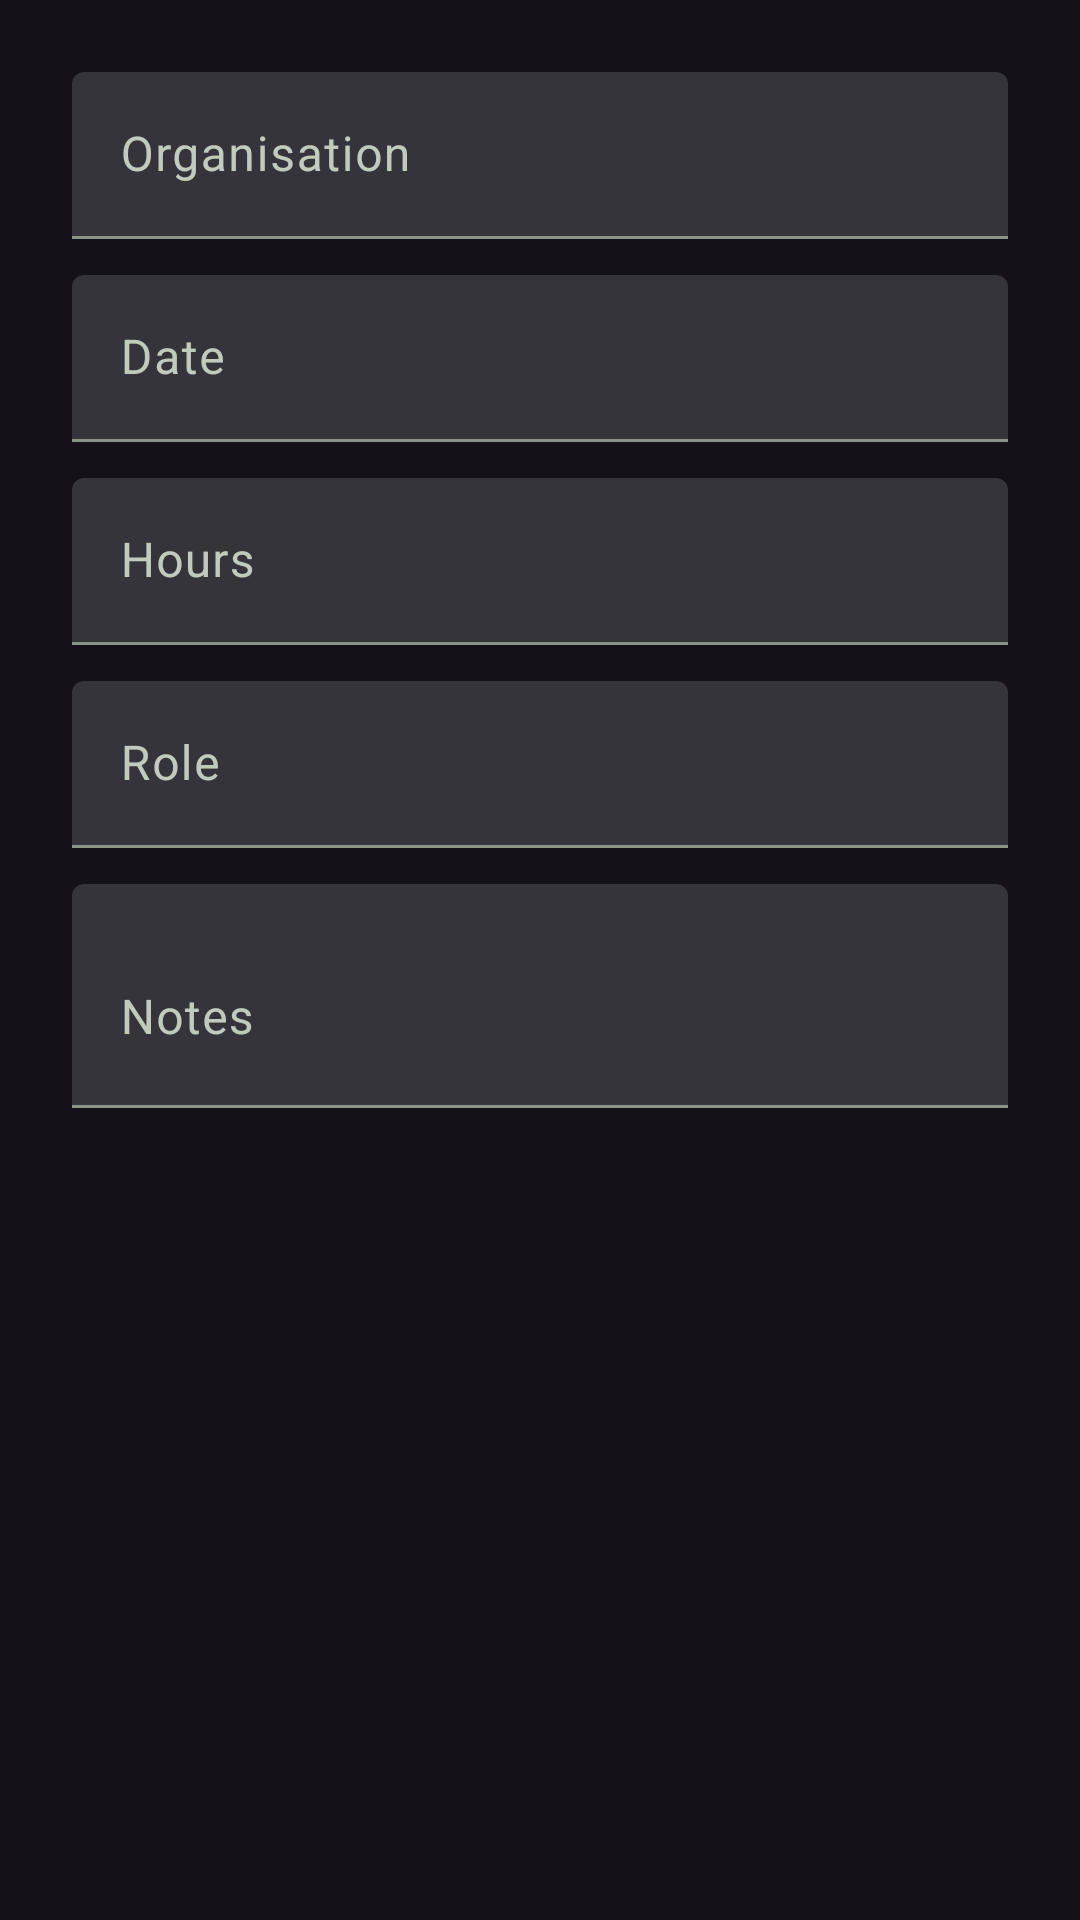

Produce the Android XML layout that renders to this screen, including the resource entries it uses.
<!-- AndroidManifest.xml: application theme Theme.VolunteerLog -->
<!-- res/layout/dialog_edit_entry.xml -->
<?xml version="1.0" encoding="utf-8"?>
<LinearLayout xmlns:android="http://schemas.android.com/apk/res/android"
    android:layout_width="match_parent"
    android:layout_height="wrap_content"
    android:orientation="vertical"
    android:padding="24dp">

    <com.google.android.material.textfield.TextInputLayout
        android:id="@+id/tilEditOrgName"
        android:layout_width="match_parent"
        android:layout_height="wrap_content"
        android:layout_marginBottom="12dp"
        android:hint="@string/organisation"
        style="@style/Widget.Material3.TextInputLayout.FilledBox">

        <com.google.android.material.textfield.TextInputEditText
            android:id="@+id/etEditOrgName"
            android:layout_width="match_parent"
            android:layout_height="wrap_content"
            android:inputType="textCapWords" />

    </com.google.android.material.textfield.TextInputLayout>

    <com.google.android.material.textfield.TextInputLayout
        android:id="@+id/tilEditDate"
        android:layout_width="match_parent"
        android:layout_height="wrap_content"
        android:layout_marginBottom="12dp"
        android:hint="@string/date"
        style="@style/Widget.Material3.TextInputLayout.FilledBox">

        <com.google.android.material.textfield.TextInputEditText
            android:id="@+id/etEditDate"
            android:layout_width="match_parent"
            android:layout_height="wrap_content"
            android:focusable="false" />

    </com.google.android.material.textfield.TextInputLayout>

    <com.google.android.material.textfield.TextInputLayout
        android:id="@+id/tilEditHours"
        android:layout_width="match_parent"
        android:layout_height="wrap_content"
        android:layout_marginBottom="12dp"
        android:hint="@string/hours"
        style="@style/Widget.Material3.TextInputLayout.FilledBox">

        <com.google.android.material.textfield.TextInputEditText
            android:id="@+id/etEditHours"
            android:layout_width="match_parent"
            android:layout_height="wrap_content"
            android:inputType="numberDecimal" />

    </com.google.android.material.textfield.TextInputLayout>

    <com.google.android.material.textfield.TextInputLayout
        android:id="@+id/tilEditRole"
        android:layout_width="match_parent"
        android:layout_height="wrap_content"
        android:layout_marginBottom="12dp"
        android:hint="@string/role"
        style="@style/Widget.Material3.TextInputLayout.FilledBox">

        <com.google.android.material.textfield.TextInputEditText
            android:id="@+id/etEditRole"
            android:layout_width="match_parent"
            android:layout_height="wrap_content"
            android:inputType="textCapWords" />

    </com.google.android.material.textfield.TextInputLayout>

    <com.google.android.material.textfield.TextInputLayout
        android:id="@+id/tilEditNotes"
        android:layout_width="match_parent"
        android:layout_height="wrap_content"
        android:hint="@string/notes"
        style="@style/Widget.Material3.TextInputLayout.FilledBox">

        <com.google.android.material.textfield.TextInputEditText
            android:id="@+id/etEditNotes"
            android:layout_width="match_parent"
            android:layout_height="wrap_content"
            android:inputType="textMultiLine"
            android:minLines="2" />

    </com.google.android.material.textfield.TextInputLayout>

</LinearLayout>
<!-- resources referenced by this layout -->
<resources>
  <string name="date">Date</string>
  <string name="hours">Hours</string>
  <string name="notes">Notes</string>
  <string name="organisation">Organisation</string>
  <string name="role">Role</string>
  <style name="Theme.VolunteerLog" parent="Theme.Material3.Dark.NoActionBar">
          <item name="colorPrimary">@color/md_theme_dark_primary</item>
          <item name="colorOnPrimary">@color/md_theme_dark_onPrimary</item>
          <item name="colorPrimaryContainer">@color/md_theme_dark_primaryContainer</item>
          <item name="colorOnPrimaryContainer">@color/md_theme_dark_onPrimaryContainer</item>
          <item name="colorSecondary">@color/md_theme_dark_secondary</item>
          <item name="colorOnSecondary">@color/md_theme_dark_onSecondary</item>
          <item name="colorSecondaryContainer">@color/md_theme_dark_secondaryContainer</item>
          <item name="colorOnSecondaryContainer">@color/md_theme_dark_onSecondaryContainer</item>
          <item name="colorTertiary">@color/md_theme_dark_tertiary</item>
          <item name="colorOnTertiary">@color/md_theme_dark_onTertiary</item>
          <item name="colorTertiaryContainer">@color/md_theme_dark_tertiaryContainer</item>
          <item name="colorOnTertiaryContainer">@color/md_theme_dark_onTertiaryContainer</item>
          <item name="colorError">@color/md_theme_dark_error</item>
          <item name="colorOnError">@color/md_theme_dark_onError</item>
          <item name="colorErrorContainer">@color/md_theme_dark_errorContainer</item>
          <item name="colorOnErrorContainer">@color/md_theme_dark_onErrorContainer</item>
          <item name="colorSurface">@color/md_theme_dark_surface</item>
          <item name="colorOnSurface">@color/md_theme_dark_onSurface</item>
          <item name="colorSurfaceVariant">@color/md_theme_dark_surfaceVariant</item>
          <item name="colorOnSurfaceVariant">@color/md_theme_dark_onSurfaceVariant</item>
          <item name="colorOutline">@color/md_theme_dark_outline</item>
      </style>
  <color name="md_theme_dark_primary">#FF7CDF64</color>
  <color name="md_theme_dark_onPrimary">#FF003900</color>
  <color name="md_theme_dark_primaryContainer">#FF005300</color>
  <color name="md_theme_dark_onPrimaryContainer">#FF9AFD7A</color>
  <color name="md_theme_dark_secondary">#FFB8CCB0</color>
  <color name="md_theme_dark_onSecondary">#FF243423</color>
  <color name="md_theme_dark_secondaryContainer">#FF3A4B38</color>
  <color name="md_theme_dark_onSecondaryContainer">#FFD4E8CB</color>
  <color name="md_theme_dark_tertiary">#FFA9CED7</color>
  <color name="md_theme_dark_onTertiary">#FF0F353C</color>
  <color name="md_theme_dark_tertiaryContainer">#FF264C53</color>
  <color name="md_theme_dark_onTertiaryContainer">#FFC4EAF3</color>
  <color name="md_theme_dark_error">#FFB9CCBC</color>
  <color name="md_theme_dark_onError">#FF44302B</color>
  <color name="md_theme_dark_errorContainer">#FF5D3F3A</color>
  <color name="md_theme_dark_onErrorContainer">#FFDCC5BF</color>
  <color name="md_theme_dark_surface">#FF1A1C19</color>
  <color name="md_theme_dark_onSurface">#FFE2E3DD</color>
  <color name="md_theme_dark_surfaceVariant">#FF424940</color>
  <color name="md_theme_dark_onSurfaceVariant">#FFC2C9BD</color>
  <color name="md_theme_dark_outline">#FF8C9388</color>
</resources>
